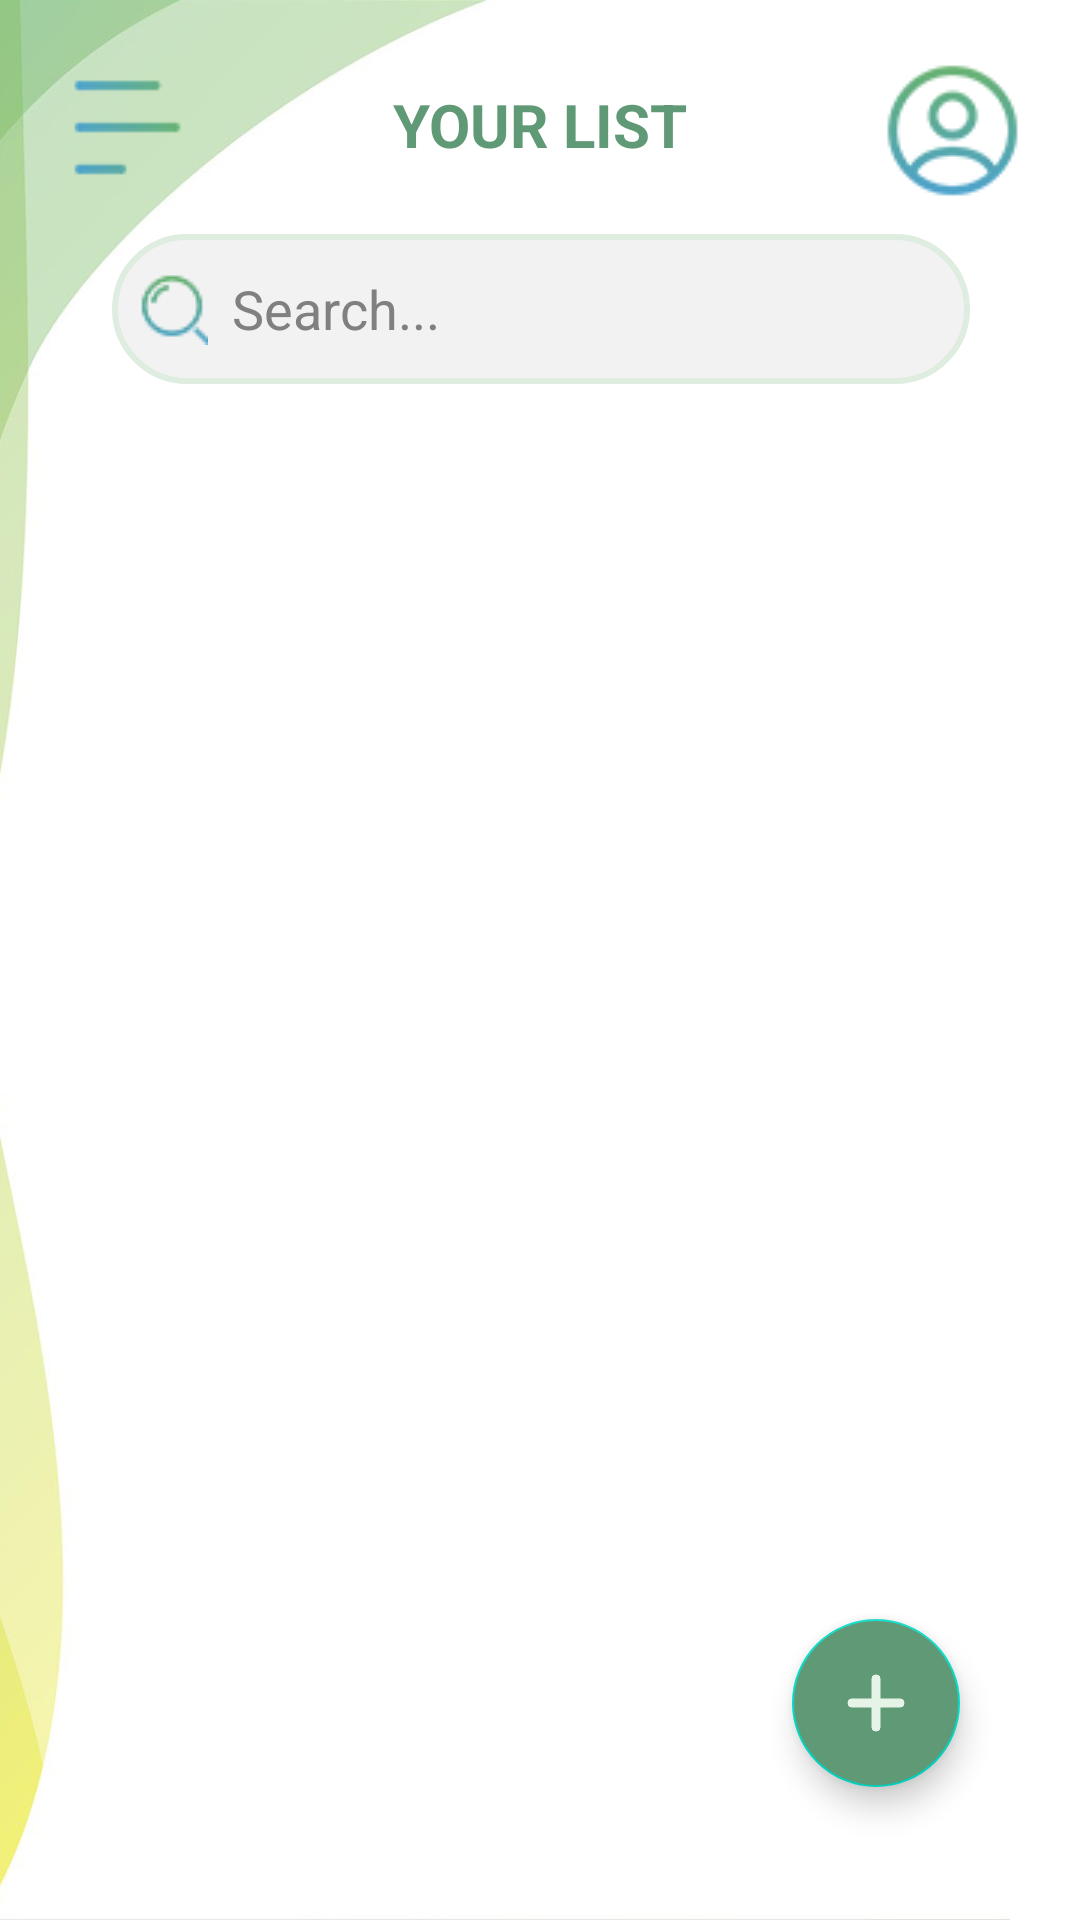

Produce the Android XML layout that renders to this screen, including the resource entries it uses.
<!-- AndroidManifest.xml: application theme Theme.SignupLoginTUBES -->
<!-- res/layout/activity_home.xml -->
<?xml version="1.0" encoding="utf-8"?>
<androidx.constraintlayout.widget.ConstraintLayout xmlns:android="http://schemas.android.com/apk/res/android"
    xmlns:app="http://schemas.android.com/apk/res-auto"
    xmlns:tools="http://schemas.android.com/tools"
    android:layout_width="match_parent"
    android:layout_height="match_parent"
    android:background="@drawable/homebg"
    android:id="@+id/home"
    tools:context=".MainActivity">

    <ImageButton
        android:id="@+id/listButton"
        android:layout_width="66dp"
        android:layout_height="66dp"
        app:layout_constraintStart_toStartOf="parent"
        app:layout_constraintTop_toTopOf="parent"
        app:srcCompat="@drawable/list"
        android:rotation="180"
        android:layout_marginTop="10dp"
        android:layout_marginStart="10dp"
        android:background="#00FFFFFF"
        />

    <ImageButton
        android:id="@+id/profileButton"
        android:layout_width="66dp"
        android:layout_height="66dp"
        app:layout_constraintEnd_toEndOf="parent"
        app:layout_constraintTop_toTopOf="parent"
        app:srcCompat="@drawable/profile"
        android:layout_marginTop="10dp"
        android:layout_marginEnd="10dp"
        android:background="#00FFFFFF"
        />

    <TextView
        android:id="@+id/yourList"
        android:layout_width="wrap_content"
        android:layout_height="wrap_content"
        android:layout_marginStart="125dp"
        android:layout_marginTop="28dp"
        android:layout_marginEnd="125dp"
        android:text="YOUR LIST"
        android:textSize="20sp"
        android:textColor="@color/dark_green"
        android:textStyle="bold"
        app:layout_constraintEnd_toEndOf="parent"
        app:layout_constraintStart_toStartOf="parent"
        app:layout_constraintTop_toTopOf="parent" />

    <EditText
        android:id="@+id/searchBar"
        android:layout_width="286dp"
        android:layout_height="50dp"
        android:layout_marginTop="50dp"
        android:background="@drawable/grey_fill"
        android:drawableLeft="@drawable/search"
        android:drawablePadding="8dp"
        android:hint="Search..."
        android:textColorHint="@color/grey"
        android:padding="8dp"
        android:textColor="@color/black"
        app:layout_constraintEnd_toEndOf="@id/yourList"
        app:layout_constraintStart_toStartOf="@id/yourList"
        app:layout_constraintTop_toTopOf="@id/yourList" />

    <androidx.recyclerview.widget.RecyclerView
        android:layout_width="match_parent"
        android:layout_height="wrap_content"
        android:id="@+id/recyclerView"
        android:orientation="vertical"
        android:padding="10dp"
        app:layout_constraintTop_toBottomOf="@id/searchBar"
        app:layout_constraintEnd_toEndOf="parent"
        app:layout_constraintStart_toStartOf="parent"
        android:layout_marginTop="20dp"
        android:layout_marginStart="50dp"
        android:layout_marginEnd="50dp">



    </androidx.recyclerview.widget.RecyclerView>

    <RelativeLayout

        android:layout_width="148dp"
        android:layout_height="165dp"
        app:layout_constraintBottom_toBottomOf="parent"
        app:layout_constraintEnd_toEndOf="parent"
        app:layout_constraintHorizontal_bias="1.0"
        app:layout_constraintStart_toStartOf="parent"
        app:layout_constraintTop_toTopOf="parent"
        app:layout_constraintVertical_bias="0.991">

        <com.google.android.material.floatingactionbutton.FloatingActionButton
            android:id="@+id/addList"
            android:layout_width="wrap_content"
            android:layout_height="wrap_content"
            android:layout_alignParentRight="true"
            android:layout_alignParentBottom="true"
            android:layout_marginStart="40dp"
            android:layout_marginTop="40dp"
            android:layout_marginEnd="40dp"
            android:layout_marginBottom="40dp"
            android:backgroundTint="@color/dark_green"
            android:src="@drawable/add"
            app:maxImageSize="48dp"
            app:tint="@color/white_green2" />
    </RelativeLayout>


</androidx.constraintlayout.widget.ConstraintLayout>
<!-- resources referenced by this layout -->
<resources>
  <color name="black">#FF000000</color>
  <color name="dark_green">#609976</color>
  <color name="grey">#808080</color>
  <color name="white_green2">#E5F4E7</color>
  <!-- drawable add: png bitmap (drawable, 3614 bytes) -->
  <!-- drawable grey_fill (drawable) -->
  <?xml version="1.0" encoding="utf-8"?>
  <shape xmlns:android="http://schemas.android.com/apk/res/android"
      android:shape="rectangle"
      >
      <solid
          android:color="#F2F2F2"
          />
      <stroke
          android:width="2dp"
          android:color="#DEEDDF"/>
      <corners
          android:radius="30dp"/>
  </shape>
  <!-- drawable homebg: jpg bitmap (drawable, 28015 bytes) -->
  <!-- drawable list: png bitmap (drawable, 3735 bytes) -->
  <!-- drawable profile: png bitmap (drawable, 7082 bytes) -->
  <!-- drawable search: png bitmap (drawable, 23254 bytes) -->
  <style name="Theme.SignupLoginTUBES" parent="Theme.MaterialComponents.DayNight.NoActionBar">
          
          <item name="colorPrimary">@color/green1</item>
          <item name="colorPrimaryVariant">@color/green2</item>
          <item name="colorOnPrimary">@color/white_green1</item>
          
          <item name="colorSecondary">@color/teal_200</item>
          <item name="colorSecondaryVariant">@color/teal_700</item>
          <item name="colorOnSecondary">@color/black</item>
          
          <item name="android:statusBarColor">?attr/colorPrimaryVariant</item>
          
      </style>
  <color name="green1">#D1E9D2</color>
  <color name="green2">#99CDA9</color>
  <color name="white_green1">#F1FDF3</color>
  <color name="teal_200">#FF03DAC5</color>
  <color name="teal_700">#FF018786</color>
</resources>
